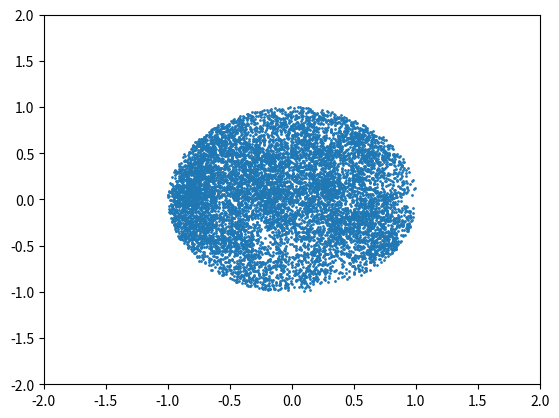

Generate this figure with matplotlib:
# 一个简单的马尔科夫链搜索一个圆

import random 
import pandas as pd 
import matplotlib.pyplot as plt 

def estimate_state(point):
    if point[0] ** 2 + point[1] ** 2 <= 1:
        return True
    else:
        return False

def state_transition(point):
    x = point[0] + random.uniform(-0.1, 0.1)
    y = point[1] + random.uniform(-0.1, 0.1)
    return [x, y]

def reward_point(Points, point):
    if estimate_state(point):
        Points.append(point)
    else:
        pass

def policy(point_i, point_j):
    for i in range(5):
        if estimate_state(point_j):
            point_k = state_transition(point_j)
        else:
            point_k = state_transition(point_i)
            
        if estimate_state(point_k):
            return point_k
        else:
            continue
    return state_transition(point_j)

def search_circle(total, targets):
    point_i = [random.uniform(-1, 1), random.uniform(-1, 1)]
    point_j = state_transition(point_i)
    Points = []
    for i in range(total):
        point_k = policy(point_i, point_j)
        if estimate_state(point_k):
            reward_point(Points, point_k)
        else:
            pass
        point_i = point_j
        point_j = point_k

        if i >= targets:
            print("get the circle")
            return Points
    print("MAX points")
    return Points

def main():
    Points = search_circle(10000000, 10000)
    df = pd.DataFrame(Points)
    df.columns = ['x', 'y']
    # df.plot.scatter(x='x', y='y', c='b', s=1)
    plt.scatter(df['x'], df['y'], s=1)
    plt.xlim(-2, 2)
    plt.ylim(-2, 2)
    # plt.gcf().gca().add_artist(plt.Circle((0, 0), 1, color='r', fill=False))
    plt.show()

if __name__ == '__main__':
    main()

# 效果并不好，还需要改进，尽量不要让点互相离得太近
